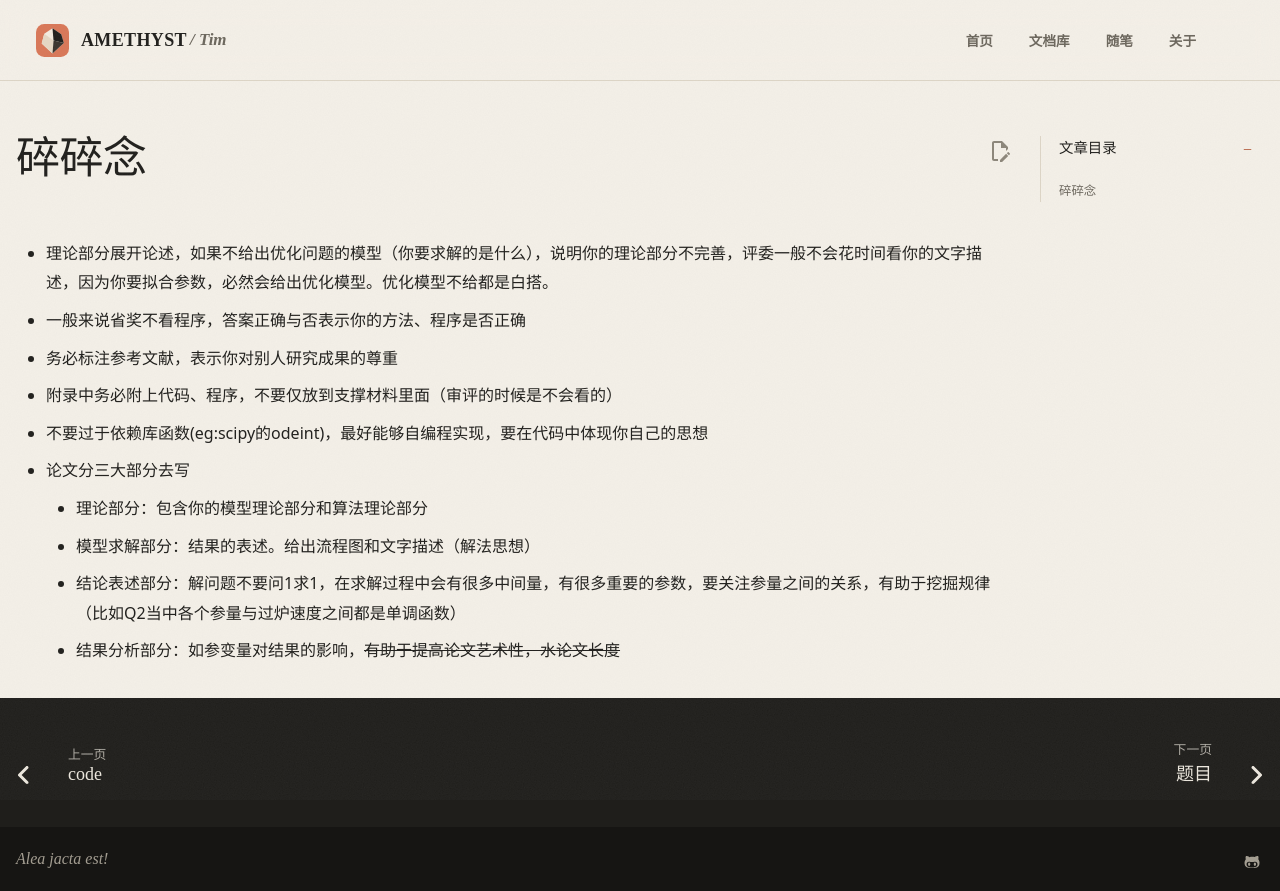

repository: AmethystTim/AmethystTim.github.io · page: 比赛/数学建模/复现/2020Atips/index.html · generator: mkdocs

# 碎碎念
- 理论部分展开论述，如果不给出优化问题的模型（你要求解的是什么），说明你的理论部分不完善，评委一般不会花时间看你的文字描述，因为你要拟合参数，必然会给出优化模型。优化模型不给都是白搭。
- 一般来说省奖不看程序，答案正确与否表示你的方法、程序是否正确
- 务必标注参考文献，表示你对别人研究成果的尊重
- 附录中务必附上代码、程序，不要仅放到支撑材料里面（审评的时候是不会看的）
- 不要过于依赖库函数(eg:scipy的odeint)，最好能够自编程实现，要在代码中体现你自己的思想
- 论文分三大部分去写
    - 理论部分：包含你的模型理论部分和算法理论部分
    - 模型求解部分：结果的表述。给出流程图和文字描述（解法思想）
    - 结论表述部分：解问题不要问1求1，在求解过程中会有很多中间量，有很多重要的参数，要关注参量之间的关系，有助于挖掘规律（比如Q2当中各个参量与过炉速度之间都是单调函数）
    - 结果分析部分：如参变量对结果的影响，~~有助于提高论文艺术性，水论文长度~~
